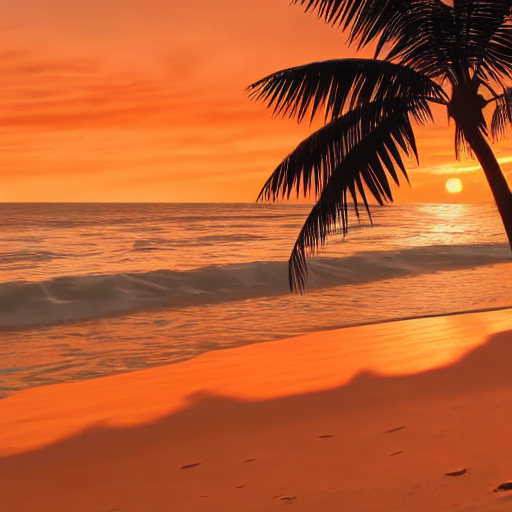
Generation parameters embedded in this image by AUTOMATIC1111 Stable Diffusion web UI or a fork of it (Forge, ...) (PNG 'parameters' text chunk):
a beach with a sunset in the background, slight waves, high quality, 4k, masterpiece	  <lora:BOTWStyleLoraV1:0.3>
Steps: 25, Sampler: DPM++ SDE, Schedule type: Karras, CFG scale: 7, Seed: 2216556805, Size: 512x512, Model hash: 6ce0161689, Model: v1-5-pruned-emaonly, Lora hashes: "BOTWStyleLoraV1: b85a0a2a6525", Version: v1.10.1